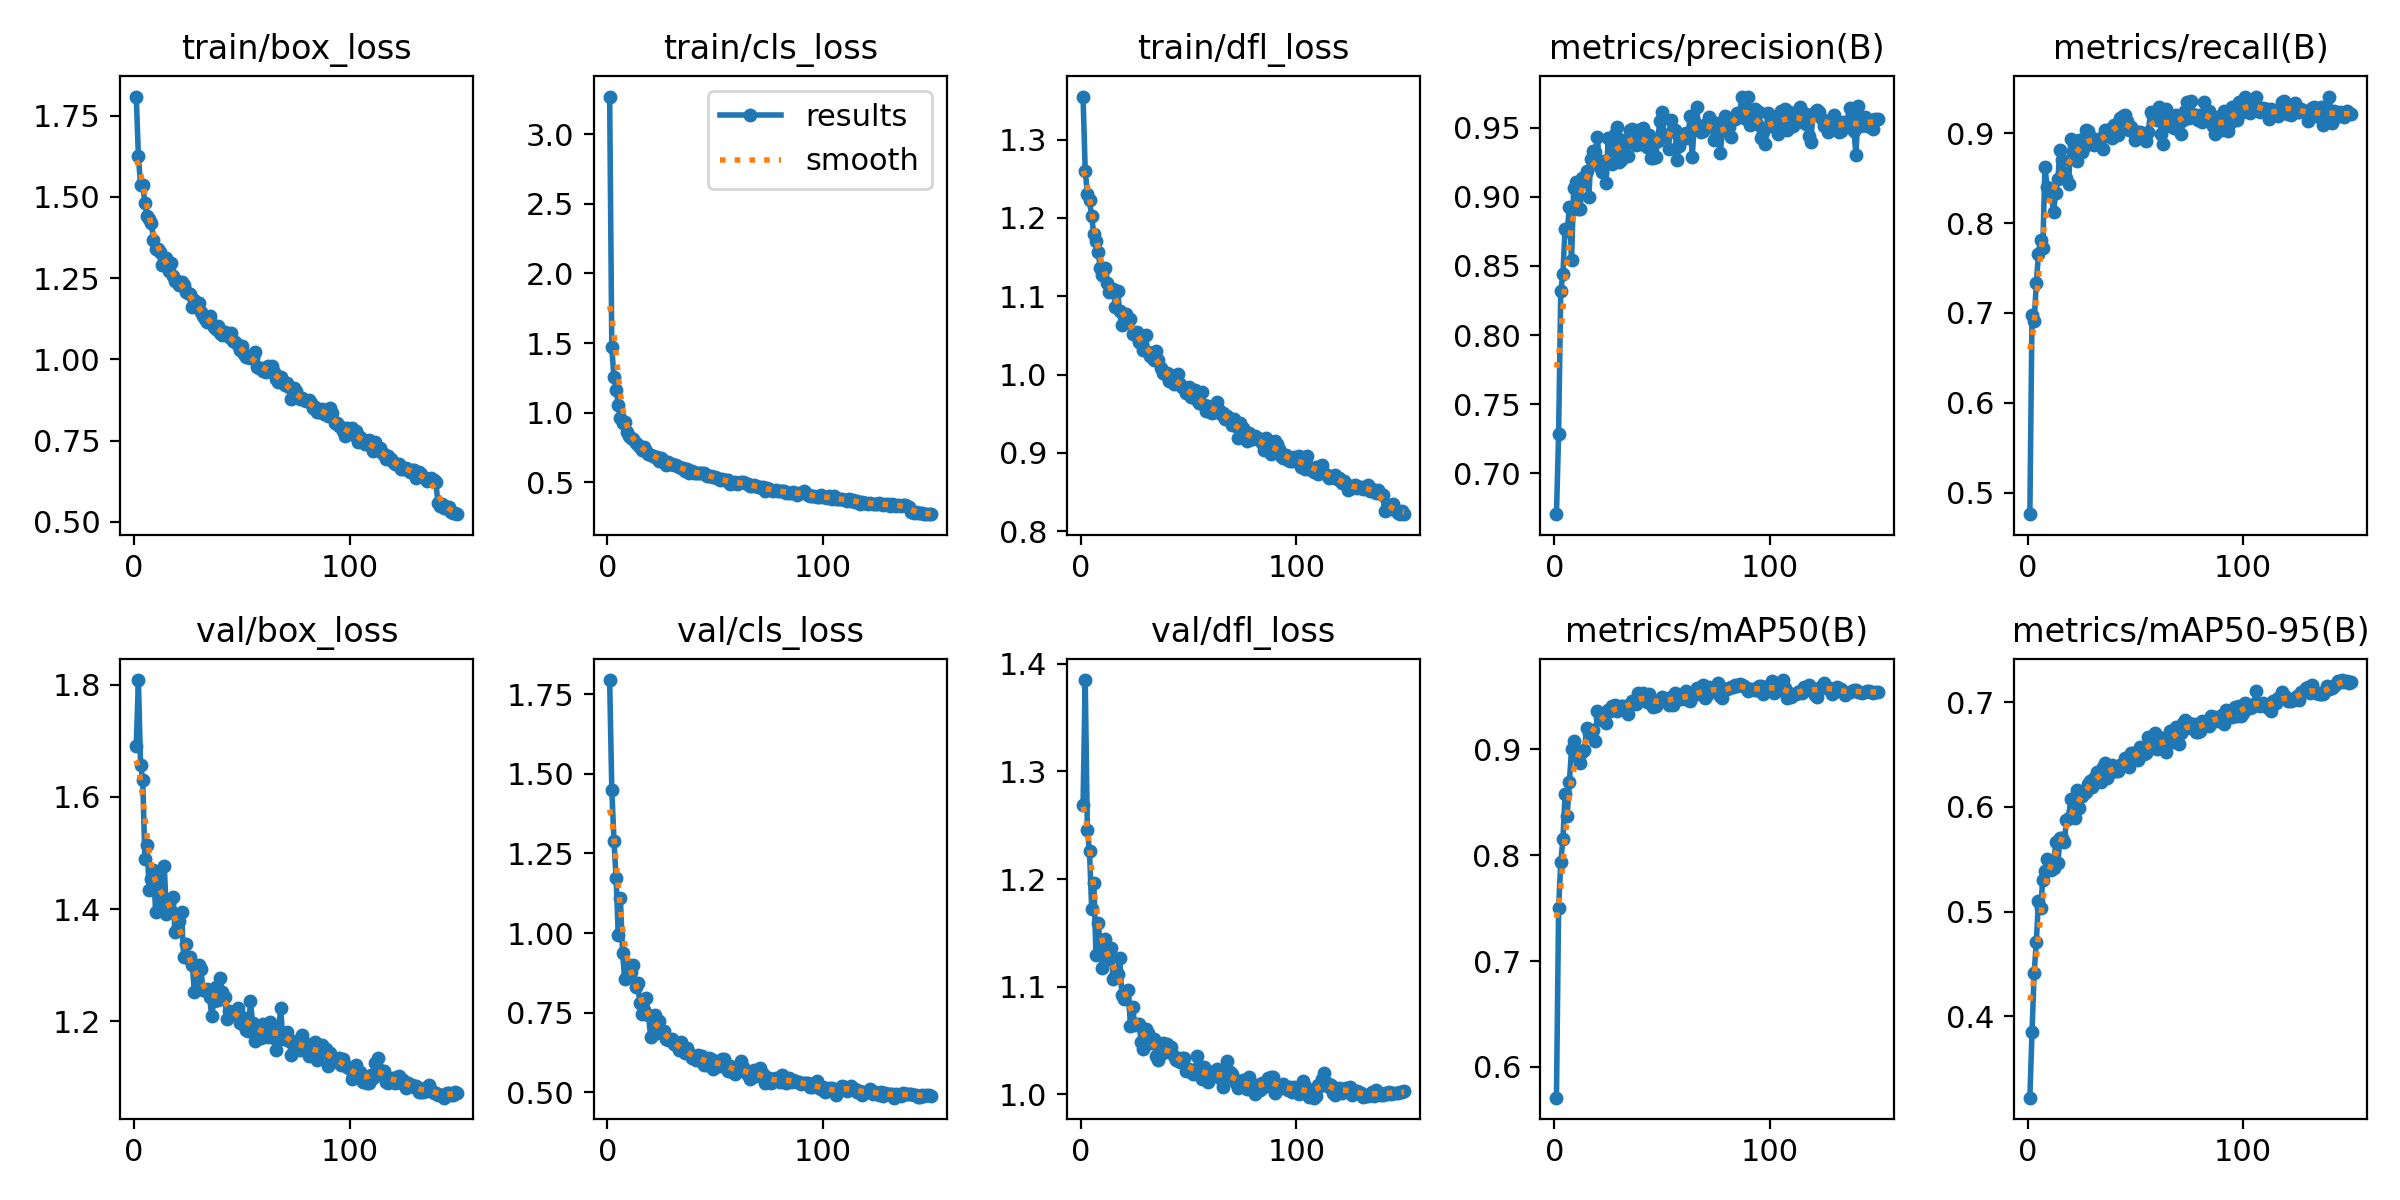

Values plotted in this chart, from the file beside it:
epoch, time, train/box_loss, train/cls_loss, train/dfl_loss, metrics/precision(B), metrics/recall(B), metrics/mAP50(B), metrics/mAP50-95(B), val/box_loss, val/cls_loss, val/dfl_loss, lr/pg0, lr/pg1, lr/pg2
1, 47.49, 1.809, 3.269, 1.355, 0.6706, 0.476, 0.5709, 0.3219, 1.691, 1.795, 1.269, 0.0002066, 0.0002066, 0.0002066
2, 93.95, 1.625, 1.468, 1.261, 0.7286, 0.6977, 0.7503, 0.3845, 1.809, 1.45, 1.385, 0.0004122, 0.0004122, 0.0004122
3, 139.5, 1.537, 1.253, 1.231, 0.832, 0.6911, 0.7935, 0.4411, 1.657, 1.289, 1.246, 0.000615, 0.000615, 0.000615
4, 185.1, 1.537, 1.165, 1.222, 0.8444, 0.7331, 0.8149, 0.4712, 1.63, 1.172, 1.226, 0.0006126, 0.0006126, 0.0006126
5, 231.2, 1.482, 1.054, 1.202, 0.877, 0.7657, 0.8576, 0.5098, 1.49, 0.9924, 1.173, 0.0006085, 0.0006085, 0.0006085
6, 277.4, 1.441, 0.9623, 1.179, 0.8751, 0.7817, 0.8372, 0.5033, 1.514, 1.109, 1.196, 0.0006044, 0.0006044, 0.0006044
7, 323.2, 1.431, 0.9243, 1.17, 0.8927, 0.7723, 0.8695, 0.5303, 1.434, 0.9358, 1.129, 0.0006002, 0.0006002, 0.0006002
8, 369.1, 1.42, 0.9304, 1.157, 0.854, 0.8624, 0.8999, 0.5384, 1.454, 0.8543, 1.159, 0.0005961, 0.0005961, 0.0005961
9, 415.1, 1.367, 0.8603, 1.136, 0.9065, 0.8406, 0.9077, 0.5507, 1.469, 0.8651, 1.139, 0.000592, 0.000592, 0.000592
10, 460.9, 1.339, 0.829, 1.128, 0.9108, 0.835, 0.8964, 0.5475, 1.395, 0.9, 1.117, 0.0005879, 0.0005879, 0.0005879
11, 506.7, 1.34, 0.8171, 1.136, 0.8909, 0.8307, 0.8928, 0.5393, 1.459, 0.879, 1.144, 0.0005837, 0.0005837, 0.0005837
12, 552.6, 1.331, 0.8133, 1.117, 0.891, 0.8127, 0.8874, 0.5421, 1.432, 0.8983, 1.135, 0.0005796, 0.0005796, 0.0005796
13, 598.3, 1.291, 0.785, 1.106, 0.9133, 0.8336, 0.8971, 0.5662, 1.404, 0.8312, 1.126, 0.0005755, 0.0005755, 0.0005755
14, 644.3, 1.31, 0.7695, 1.107, 0.9111, 0.8494, 0.8996, 0.5464, 1.477, 0.8419, 1.136, 0.0005714, 0.0005714, 0.0005714
15, 690.1, 1.311, 0.7504, 1.11, 0.9184, 0.8811, 0.9204, 0.57, 1.391, 0.7806, 1.107, 0.0005673, 0.0005673, 0.0005673
16, 736.1, 1.272, 0.7323, 1.086, 0.9001, 0.8706, 0.9159, 0.5707, 1.409, 0.7455, 1.11, 0.0005631, 0.0005631, 0.0005631
17, 782, 1.295, 0.7543, 1.107, 0.9274, 0.8553, 0.9156, 0.5664, 1.397, 0.757, 1.112, 0.000559, 0.000559, 0.000559
18, 827.7, 1.258, 0.7219, 1.081, 0.9329, 0.8503, 0.9185, 0.5877, 1.421, 0.7957, 1.126, 0.0005549, 0.0005549, 0.0005549
19, 873.7, 1.241, 0.7023, 1.064, 0.9325, 0.8433, 0.9078, 0.5893, 1.359, 0.7422, 1.092, 0.0005508, 0.0005508, 0.0005508
20, 919.6, 1.241, 0.6949, 1.074, 0.9435, 0.8938, 0.936, 0.6075, 1.365, 0.6746, 1.089, 0.0005466, 0.0005466, 0.0005466
21, 965.6, 1.23, 0.6871, 1.077, 0.9213, 0.8794, 0.9319, 0.5964, 1.378, 0.7306, 1.096, 0.0005425, 0.0005425, 0.0005425
22, 1011, 1.238, 0.6846, 1.067, 0.9181, 0.8783, 0.928, 0.5892, 1.394, 0.7409, 1.097, 0.0005384, 0.0005384, 0.0005384
23, 1057, 1.229, 0.6794, 1.071, 0.9258, 0.8697, 0.932, 0.6163, 1.315, 0.6848, 1.063, 0.0005343, 0.0005343, 0.0005343
24, 1103, 1.208, 0.653, 1.052, 0.9102, 0.8928, 0.9252, 0.5988, 1.338, 0.7227, 1.081, 0.0005301, 0.0005301, 0.0005301
25, 1149, 1.205, 0.6729, 1.053, 0.9424, 0.8789, 0.9369, 0.6101, 1.313, 0.6907, 1.065, 0.000526, 0.000526, 0.000526
26, 1195, 1.202, 0.656, 1.054, 0.9276, 0.885, 0.9362, 0.6154, 1.315, 0.6933, 1.065, 0.0005219, 0.0005219, 0.0005219
27, 1241, 1.162, 0.626, 1.042, 0.9234, 0.9034, 0.9411, 0.6148, 1.299, 0.6655, 1.065, 0.0005177, 0.0005177, 0.0005177
28, 1287, 1.183, 0.6468, 1.04, 0.9454, 0.9024, 0.942, 0.6223, 1.252, 0.6633, 1.049, 0.0005136, 0.0005136, 0.0005136
29, 1333, 1.167, 0.6292, 1.031, 0.9504, 0.8888, 0.936, 0.6247, 1.258, 0.6626, 1.042, 0.0005095, 0.0005095, 0.0005095
30, 1378, 1.172, 0.6286, 1.051, 0.9251, 0.8952, 0.94, 0.6191, 1.301, 0.6667, 1.061, 0.0005054, 0.0005054, 0.0005054
31, 1424, 1.147, 0.6219, 1.028, 0.9269, 0.8864, 0.941, 0.6282, 1.293, 0.6522, 1.057, 0.0005012, 0.0005012, 0.0005012
32, 1470, 1.133, 0.6228, 1.024, 0.9408, 0.8919, 0.9411, 0.6331, 1.255, 0.6477, 1.048, 0.0004971, 0.0004971, 0.0004971
33, 1516, 1.125, 0.6069, 1.027, 0.9402, 0.8877, 0.9393, 0.6266, 1.256, 0.6336, 1.049, 0.000493, 0.000493, 0.000493
34, 1562, 1.116, 0.6001, 1.019, 0.9297, 0.8944, 0.9331, 0.6237, 1.258, 0.6571, 1.051, 0.0004889, 0.0004889, 0.0004889
35, 1608, 1.133, 0.6042, 1.03, 0.9484, 0.8827, 0.9429, 0.6386, 1.243, 0.6276, 1.036, 0.0004847, 0.0004847, 0.0004847
36, 1655, 1.109, 0.5816, 1.018, 0.9487, 0.9037, 0.946, 0.6418, 1.209, 0.6227, 1.032, 0.0004806, 0.0004806, 0.0004806
37, 1706, 1.1, 0.5955, 1.008, 0.941, 0.8998, 0.9441, 0.6274, 1.236, 0.6372, 1.038, 0.0004765, 0.0004765, 0.0004765
38, 1785, 1.095, 0.5699, 1.003, 0.9376, 0.905, 0.9429, 0.6328, 1.262, 0.6218, 1.047, 0.0004724, 0.0004724, 0.0004724
39, 1839, 1.101, 0.5792, 1, 0.948, 0.8953, 0.9528, 0.6405, 1.237, 0.6073, 1.039, 0.0004683, 0.0004683, 0.0004683
40, 1886, 1.081, 0.5635, 1.002, 0.9384, 0.909, 0.9498, 0.6362, 1.277, 0.6097, 1.046, 0.0004641, 0.0004641, 0.0004641
41, 1932, 1.074, 0.5704, 0.9917, 0.9498, 0.9085, 0.9534, 0.6343, 1.252, 0.6006, 1.042, 0.00046, 0.00046, 0.00046
42, 1978, 1.083, 0.5655, 0.9991, 0.9453, 0.8982, 0.9491, 0.634, 1.243, 0.617, 1.044, 0.0004559, 0.0004559, 0.0004559
43, 2024, 1.075, 0.5681, 0.9877, 0.9358, 0.9168, 0.945, 0.6401, 1.204, 0.6062, 1.036, 0.0004518, 0.0004518, 0.0004518
44, 2073, 1.069, 0.5663, 0.9945, 0.945, 0.9192, 0.9526, 0.6398, 1.218, 0.6124, 1.032, 0.0004476, 0.0004476, 0.0004476
45, 2120, 1.082, 0.5659, 1.001, 0.9278, 0.9205, 0.9452, 0.6468, 1.216, 0.5864, 1.033, 0.0004435, 0.0004435, 0.0004435
46, 2171, 1.056, 0.5486, 0.9874, 0.9279, 0.9136, 0.9399, 0.6433, 1.214, 0.5842, 1.03, 0.0004394, 0.0004394, 0.0004394
47, 2226, 1.052, 0.5448, 0.9843, 0.9288, 0.9038, 0.9408, 0.6384, 1.216, 0.6065, 1.034, 0.0004352, 0.0004352, 0.0004352
48, 2283, 1.044, 0.5431, 0.983, 0.9406, 0.9074, 0.945, 0.6513, 1.223, 0.6054, 1.033, 0.0004311, 0.0004311, 0.0004311
49, 2341, 1.029, 0.5351, 0.9764, 0.9551, 0.9022, 0.9467, 0.652, 1.196, 0.573, 1.022, 0.000427, 0.000427, 0.000427
50, 2395, 1.041, 0.5375, 0.9838, 0.9611, 0.8926, 0.9496, 0.6514, 1.207, 0.5964, 1.024, 0.0004229, 0.0004229, 0.0004229
51, 2451, 1.018, 0.5308, 0.972, 0.9443, 0.9013, 0.9474, 0.6451, 1.2, 0.5899, 1.02, 0.0004188, 0.0004188, 0.0004188
52, 2502, 1.007, 0.5154, 0.9717, 0.9447, 0.9014, 0.9475, 0.6578, 1.184, 0.5826, 1.018, 0.0004146, 0.0004146, 0.0004146
53, 2554, 1.008, 0.5256, 0.98, 0.9347, 0.8955, 0.9417, 0.6518, 1.182, 0.6033, 1.022, 0.0004105, 0.0004105, 0.0004105
54, 2604, 1.003, 0.5142, 0.9682, 0.9554, 0.8965, 0.9494, 0.6503, 1.236, 0.6039, 1.036, 0.0004064, 0.0004064, 0.0004064
55, 2650, 1.006, 0.514, 0.9636, 0.9481, 0.8915, 0.9418, 0.6512, 1.196, 0.5822, 1.018, 0.0004022, 0.0004022, 0.0004022
56, 2695, 1.021, 0.5156, 0.9775, 0.9485, 0.902, 0.9528, 0.6666, 1.165, 0.5656, 1.014, 0.0003981, 0.0003981, 0.0003981
57, 2741, 0.9775, 0.4899, 0.9611, 0.9268, 0.9243, 0.9476, 0.6569, 1.187, 0.5821, 1.026, 0.000394, 0.000394, 0.000394
58, 2786, 0.9736, 0.4916, 0.9541, 0.9368, 0.9194, 0.9509, 0.6622, 1.185, 0.5629, 1.022, 0.0003899, 0.0003899, 0.0003899
59, 2832, 0.9738, 0.4999, 0.9599, 0.9414, 0.9157, 0.9479, 0.671, 1.17, 0.5574, 1.011, 0.0003858, 0.0003858, 0.0003858
60, 2877, 0.9627, 0.4903, 0.9526, 0.9454, 0.9153, 0.9484, 0.6559, 1.194, 0.5694, 1.02, 0.0003816, 0.0003816, 0.0003816
... 90 more rows
